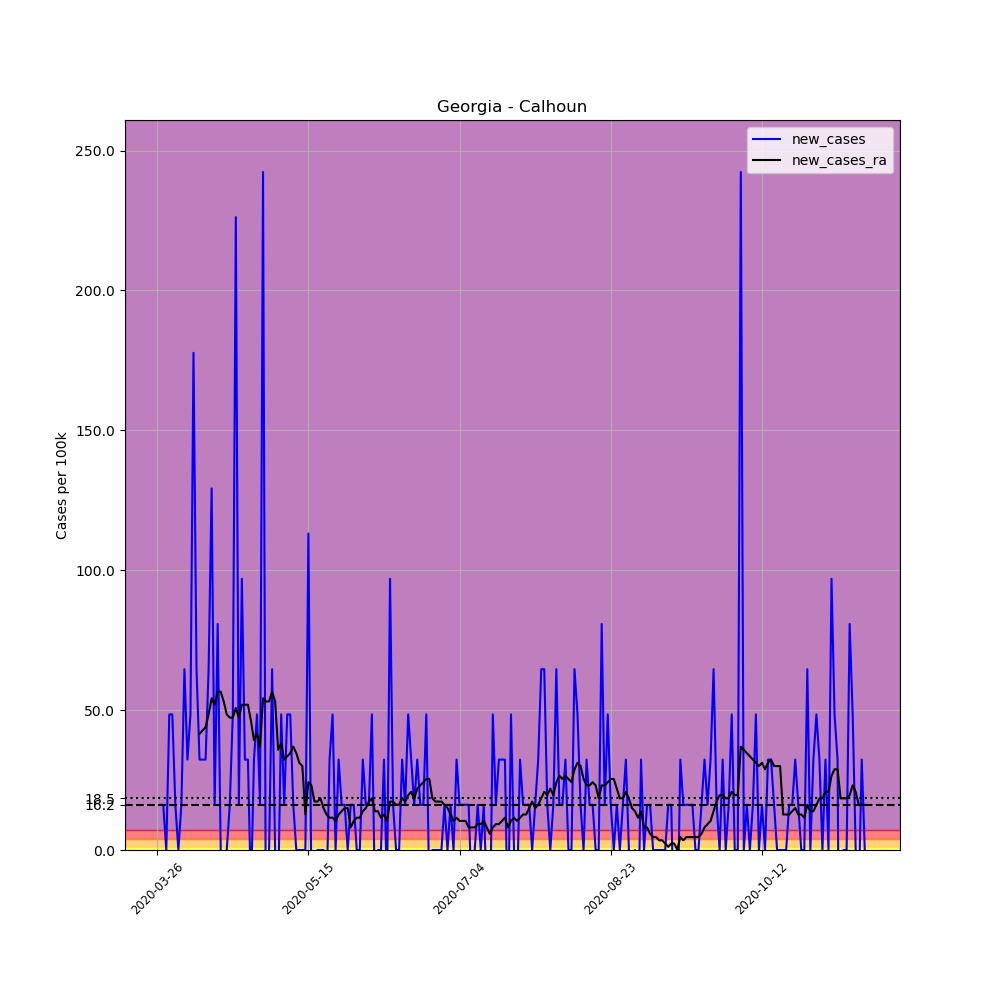

The table this chart was drawn from, first rows:
, date, county, state, fips, cases, deaths, COUNTY, STNAME, CTYNAME, POPESTIMATE2019, per_100k, new_cases, new_cases_ra
369818, 2020-03-26, Calhoun, Georgia, 13037, 1, 0, 37, Georgia, Calhoun, 6189, 16.16, , 
369819, 2020-03-27, Calhoun, Georgia, 13037, 2, 0, 37, Georgia, Calhoun, 6189, 32.32, 16.16, 
369820, 2020-03-28, Calhoun, Georgia, 13037, 3, 0, 37, Georgia, Calhoun, 6189, 48.47, 16.16, 
369821, 2020-03-29, Calhoun, Georgia, 13037, 3, 0, 37, Georgia, Calhoun, 6189, 48.47, 0.0, 
369822, 2020-03-30, Calhoun, Georgia, 13037, 6, 0, 37, Georgia, Calhoun, 6189, 96.95, 48.47, 
369823, 2020-03-31, Calhoun, Georgia, 13037, 9, 0, 37, Georgia, Calhoun, 6189, 145.4, 48.47, 
369824, 2020-04-01, Calhoun, Georgia, 13037, 10, 1, 37, Georgia, Calhoun, 6189, 161.6, 16.16, 
369825, 2020-04-02, Calhoun, Georgia, 13037, 10, 1, 37, Georgia, Calhoun, 6189, 161.6, 0.0, 
369826, 2020-04-03, Calhoun, Georgia, 13037, 11, 1, 37, Georgia, Calhoun, 6189, 177.7, 16.16, 
369827, 2020-04-04, Calhoun, Georgia, 13037, 15, 1, 37, Georgia, Calhoun, 6189, 242.4, 64.63, 
369828, 2020-04-05, Calhoun, Georgia, 13037, 17, 1, 37, Georgia, Calhoun, 6189, 274.7, 32.32, 
369829, 2020-04-06, Calhoun, Georgia, 13037, 20, 1, 37, Georgia, Calhoun, 6189, 323.2, 48.47, 
369830, 2020-04-07, Calhoun, Georgia, 13037, 31, 1, 37, Georgia, Calhoun, 6189, 500.9, 177.7, 
369831, 2020-04-08, Calhoun, Georgia, 13037, 35, 2, 37, Georgia, Calhoun, 6189, 565.5, 64.63, 
369832, 2020-04-09, Calhoun, Georgia, 13037, 37, 2, 37, Georgia, Calhoun, 6189, 597.8, 32.32, 41.55
369833, 2020-04-10, Calhoun, Georgia, 13037, 39, 2, 37, Georgia, Calhoun, 6189, 630.2, 32.32, 42.7
369834, 2020-04-11, Calhoun, Georgia, 13037, 41, 2, 37, Georgia, Calhoun, 6189, 662.5, 32.32, 43.86
369835, 2020-04-12, Calhoun, Georgia, 13037, 45, 2, 37, Georgia, Calhoun, 6189, 727.1, 64.63, 48.47
369836, 2020-04-13, Calhoun, Georgia, 13037, 53, 2, 37, Georgia, Calhoun, 6189, 856.4, 129.3, 54.24
369837, 2020-04-14, Calhoun, Georgia, 13037, 54, 2, 37, Georgia, Calhoun, 6189, 872.5, 16.16, 51.94
369838, 2020-04-15, Calhoun, Georgia, 13037, 59, 2, 37, Georgia, Calhoun, 6189, 953.3, 80.79, 56.55
369839, 2020-04-16, Calhoun, Georgia, 13037, 59, 2, 37, Georgia, Calhoun, 6189, 953.3, 0.0, 56.55
369840, 2020-04-17, Calhoun, Georgia, 13037, 57, 2, 37, Georgia, Calhoun, 6189, 921, -32.32, 53.09
369841, 2020-04-18, Calhoun, Georgia, 13037, 57, 2, 37, Georgia, Calhoun, 6189, 921, 0.0, 48.47
369842, 2020-04-19, Calhoun, Georgia, 13037, 58, 2, 37, Georgia, Calhoun, 6189, 937.1, 16.16, 47.32
369843, 2020-04-20, Calhoun, Georgia, 13037, 61, 2, 37, Georgia, Calhoun, 6189, 985.6, 48.47, 47.32
369844, 2020-04-21, Calhoun, Georgia, 13037, 75, 2, 37, Georgia, Calhoun, 6189, 1212, 226.2, 50.78
369845, 2020-04-22, Calhoun, Georgia, 13037, 76, 3, 37, Georgia, Calhoun, 6189, 1228, 16.16, 47.32
369846, 2020-04-23, Calhoun, Georgia, 13037, 82, 3, 37, Georgia, Calhoun, 6189, 1325, 96.95, 51.94
369847, 2020-04-24, Calhoun, Georgia, 13037, 84, 3, 37, Georgia, Calhoun, 6189, 1357, 32.32, 51.94
369848, 2020-04-25, Calhoun, Georgia, 13037, 86, 3, 37, Georgia, Calhoun, 6189, 1390, 32.32, 51.94
369849, 2020-04-26, Calhoun, Georgia, 13037, 85, 3, 37, Georgia, Calhoun, 6189, 1373, -16.16, 46.16
369850, 2020-04-27, Calhoun, Georgia, 13037, 87, 3, 37, Georgia, Calhoun, 6189, 1406, 32.32, 39.24
369851, 2020-04-28, Calhoun, Georgia, 13037, 90, 4, 37, Georgia, Calhoun, 6189, 1454, 48.47, 41.55
369852, 2020-04-29, Calhoun, Georgia, 13037, 91, 4, 37, Georgia, Calhoun, 6189, 1470, 16.16, 36.93
369853, 2020-04-30, Calhoun, Georgia, 13037, 106, 4, 37, Georgia, Calhoun, 6189, 1713, 242.4, 54.24
369854, 2020-05-01, Calhoun, Georgia, 13037, 103, 4, 37, Georgia, Calhoun, 6189, 1664, -48.47, 53.09
369855, 2020-05-02, Calhoun, Georgia, 13037, 103, 4, 37, Georgia, Calhoun, 6189, 1664, 0.0, 53.09
369856, 2020-05-03, Calhoun, Georgia, 13037, 107, 4, 37, Georgia, Calhoun, 6189, 1729, 64.63, 56.55
369857, 2020-05-04, Calhoun, Georgia, 13037, 107, 4, 37, Georgia, Calhoun, 6189, 1729, 0.0, 53.09
369858, 2020-05-05, Calhoun, Georgia, 13037, 106, 5, 37, Georgia, Calhoun, 6189, 1713, -16.16, 35.78
369859, 2020-05-06, Calhoun, Georgia, 13037, 109, 4, 37, Georgia, Calhoun, 6189, 1761, 48.47, 38.09
369860, 2020-05-07, Calhoun, Georgia, 13037, 110, 5, 37, Georgia, Calhoun, 6189, 1777, 16.16, 32.32
369861, 2020-05-08, Calhoun, Georgia, 13037, 113, 5, 37, Georgia, Calhoun, 6189, 1826, 48.47, 33.47
369862, 2020-05-09, Calhoun, Georgia, 13037, 116, 5, 37, Georgia, Calhoun, 6189, 1874, 48.47, 34.62
369863, 2020-05-10, Calhoun, Georgia, 13037, 117, 5, 37, Georgia, Calhoun, 6189, 1890, 16.16, 36.93
369864, 2020-05-11, Calhoun, Georgia, 13037, 117, 5, 37, Georgia, Calhoun, 6189, 1890, 0.0, 34.62
369865, 2020-05-12, Calhoun, Georgia, 13037, 117, 5, 37, Georgia, Calhoun, 6189, 1890, 0.0, 31.16
369866, 2020-05-13, Calhoun, Georgia, 13037, 117, 5, 37, Georgia, Calhoun, 6189, 1890, 0.0, 30.01
369867, 2020-05-14, Calhoun, Georgia, 13037, 117, 5, 37, Georgia, Calhoun, 6189, 1890, 0.0, 12.7
369868, 2020-05-15, Calhoun, Georgia, 13037, 124, 7, 37, Georgia, Calhoun, 6189, 2004, 113.1, 24.24
369869, 2020-05-16, Calhoun, Georgia, 13037, 123, 7, 37, Georgia, Calhoun, 6189, 1987, -16.16, 23.08
369870, 2020-05-17, Calhoun, Georgia, 13037, 122, 6, 37, Georgia, Calhoun, 6189, 1971, -16.16, 17.31
369871, 2020-05-18, Calhoun, Georgia, 13037, 122, 6, 37, Georgia, Calhoun, 6189, 1971, 0.0, 17.31
369872, 2020-05-19, Calhoun, Georgia, 13037, 122, 6, 37, Georgia, Calhoun, 6189, 1971, 0.0, 18.47
369873, 2020-05-20, Calhoun, Georgia, 13037, 122, 6, 37, Georgia, Calhoun, 6189, 1971, 0.0, 15
369874, 2020-05-21, Calhoun, Georgia, 13037, 121, 6, 37, Georgia, Calhoun, 6189, 1955, -16.16, 12.7
369875, 2020-05-22, Calhoun, Georgia, 13037, 123, 5, 37, Georgia, Calhoun, 6189, 1987, 32.32, 11.54
369876, 2020-05-23, Calhoun, Georgia, 13037, 126, 5, 37, Georgia, Calhoun, 6189, 2036, 48.47, 11.54
369877, 2020-05-24, Calhoun, Georgia, 13037, 126, 5, 37, Georgia, Calhoun, 6189, 2036, 0.0, 10.39
... 175 more rows
